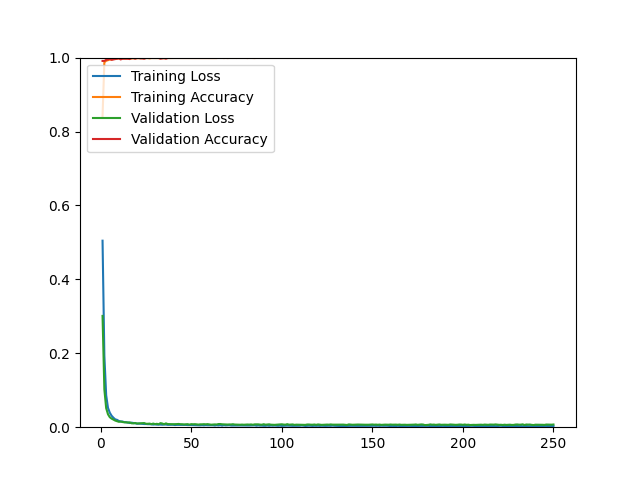

Data behind this chart, as committed beside it:
epoch, loss, acc, val_loss, val_acc
1, 0.5046, 0.8419, 0.3011, 0.9910
2, 0.1937, 0.9871, 0.1023, 0.9910
3, 0.0865, 0.9914, 0.0516, 0.9940
4, 0.0525, 0.9930, 0.0350, 0.9950
5, 0.0392, 0.9946, 0.0270, 0.9970
6, 0.0310, 0.9948, 0.0232, 0.9940
7, 0.0257, 0.9963, 0.0204, 0.9950
8, 0.0212, 0.9965, 0.0179, 0.9960
9, 0.0199, 0.9969, 0.0161, 0.9970
10, 0.0169, 0.9977, 0.0146, 0.9980
11, 0.0154, 0.9978, 0.0153, 0.9950
12, 0.0155, 0.9975, 0.0140, 0.9970
13, 0.0135, 0.9975, 0.0134, 0.9970
14, 0.0136, 0.9975, 0.0130, 0.9970
15, 0.0128, 0.9975, 0.0124, 0.9970
16, 0.0113, 0.9981, 0.0131, 0.9960
17, 0.0123, 0.9975, 0.0106, 0.9990
18, 0.0115, 0.9980, 0.0103, 0.9990
19, 0.0106, 0.9981, 0.0114, 0.9970
20, 0.0097, 0.9983, 0.0099, 0.9990
21, 0.0097, 0.9981, 0.0102, 0.9990
22, 0.0095, 0.9981, 0.0106, 0.9980
23, 0.0090, 0.9984, 0.0107, 0.9980
24, 0.0086, 0.9989, 0.0112, 0.9970
25, 0.0086, 0.9989, 0.0093, 0.9990
26, 0.0082, 0.9987, 0.0093, 0.9990
27, 0.0082, 0.9979, 0.0097, 0.9990
28, 0.0077, 0.9988, 0.0083, 0.9990
29, 0.0071, 0.9989, 0.0098, 0.9990
30, 0.0077, 0.9987, 0.0083, 0.9990
31, 0.0069, 0.9987, 0.0092, 0.9990
32, 0.0070, 0.9987, 0.0079, 0.9990
33, 0.0071, 0.9989, 0.0110, 0.9970
34, 0.0067, 0.9987, 0.0099, 0.9980
35, 0.0072, 0.9981, 0.0080, 0.9990
36, 0.0071, 0.9989, 0.0104, 0.9970
37, 0.0064, 0.9987, 0.0085, 0.9990
38, 0.0065, 0.9989, 0.0083, 0.9990
39, 0.0069, 0.9988, 0.0083, 0.9990
40, 0.0066, 0.9987, 0.0081, 0.9990
41, 0.0058, 0.9989, 0.0082, 0.9990
42, 0.0063, 0.9989, 0.0084, 0.9990
43, 0.0062, 0.9987, 0.0088, 0.9990
44, 0.0064, 0.9987, 0.0081, 0.9990
45, 0.0059, 0.9989, 0.0080, 0.9990
46, 0.0062, 0.9991, 0.0075, 0.9990
47, 0.0062, 0.9988, 0.0080, 0.9990
48, 0.0058, 0.9989, 0.0082, 0.9990
49, 0.0059, 0.9988, 0.0070, 0.9990
50, 0.0058, 0.9990, 0.0083, 0.9990
51, 0.0056, 0.9989, 0.0079, 0.9990
52, 0.0057, 0.9986, 0.0082, 0.9990
53, 0.0055, 0.9991, 0.0077, 0.9990
54, 0.0053, 0.9989, 0.0071, 0.9990
55, 0.0050, 0.9992, 0.0078, 0.9990
56, 0.0054, 0.9991, 0.0078, 0.9990
57, 0.0049, 0.9992, 0.0082, 0.9990
58, 0.0055, 0.9990, 0.0078, 0.9990
59, 0.0052, 0.9991, 0.0083, 0.9990
60, 0.0053, 0.9989, 0.0074, 0.9990
... 190 more rows
